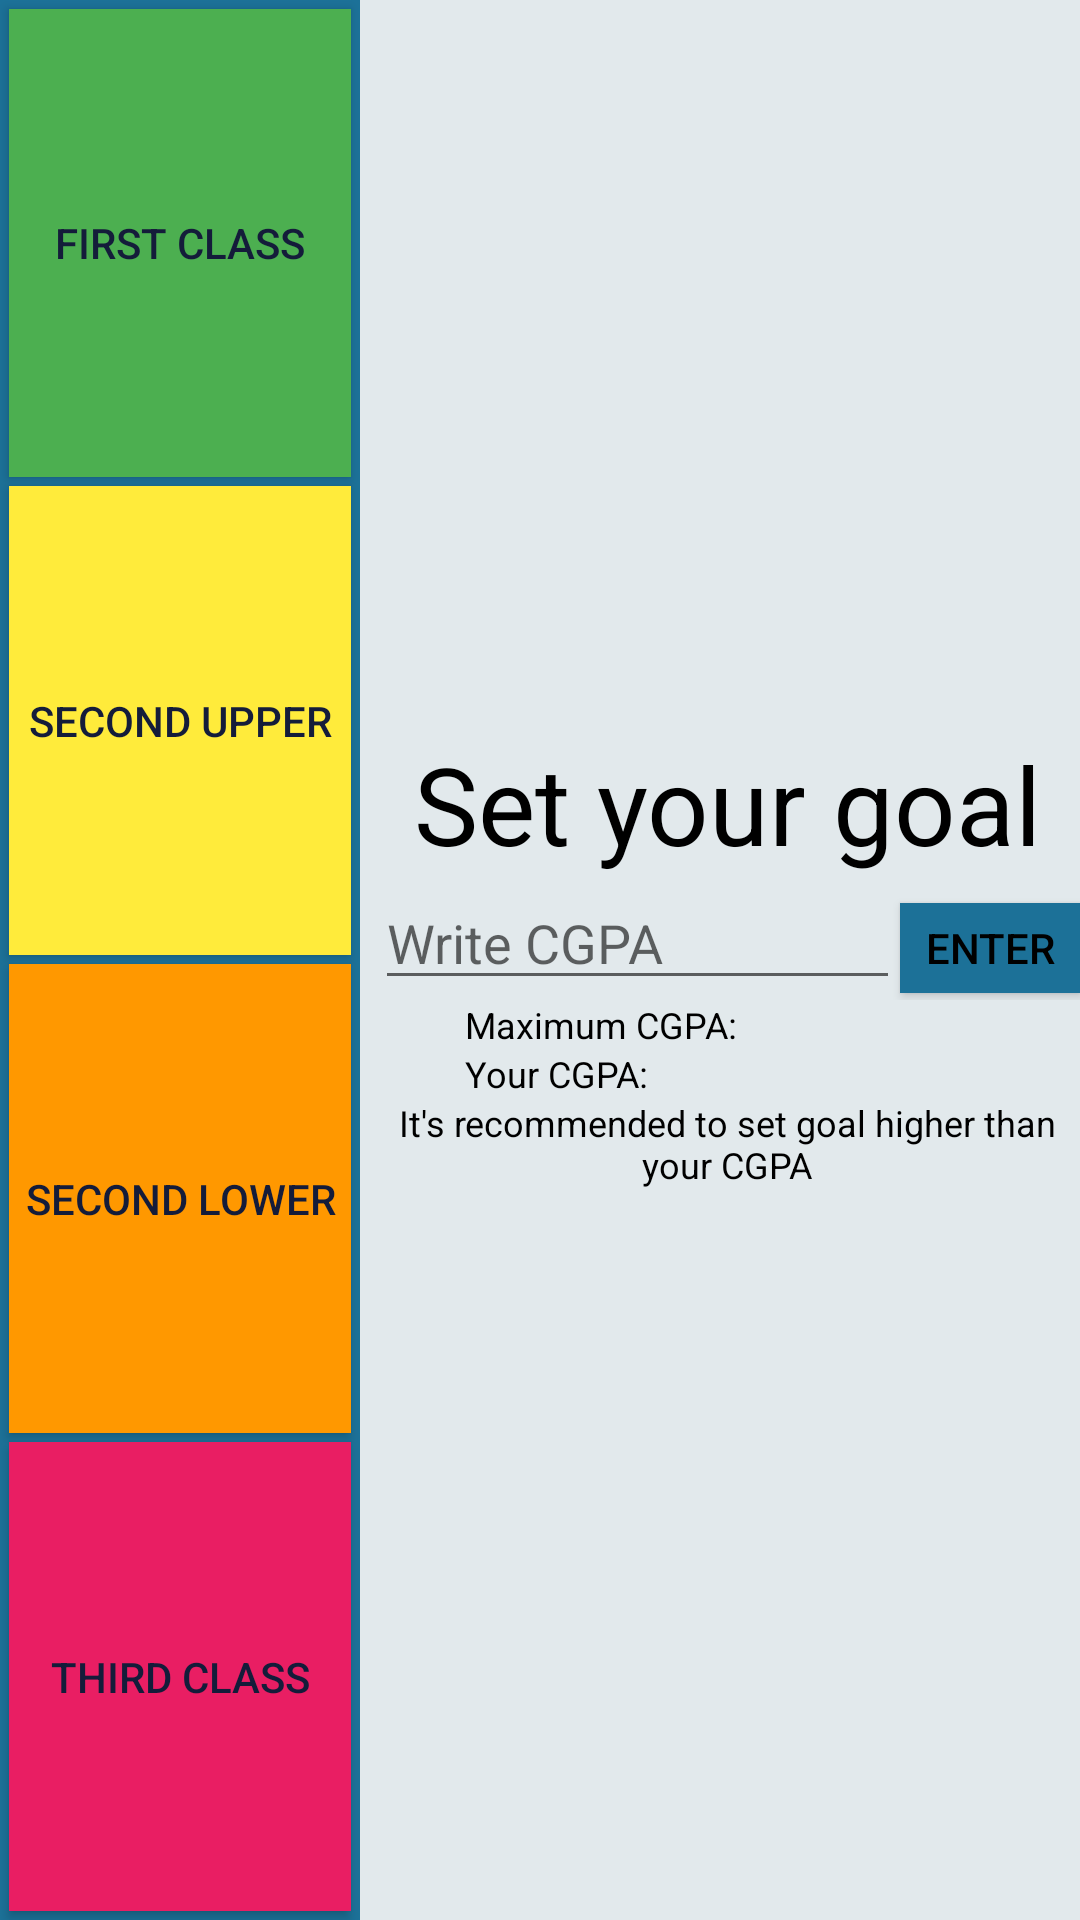

The Android layout XML behind this screen, and the referenced resources:
<!-- AndroidManifest.xml: application theme AppTheme -->
<!-- res/layout/change_goal_layout.xml -->
<?xml version="1.0" encoding="utf-8"?>
<FrameLayout xmlns:android="http://schemas.android.com/apk/res/android"
    xmlns:tools="http://schemas.android.com/tools"
    android:layout_width="wrap_content"
    android:layout_height="wrap_content"
    android:background="#E2E9EC">

    <LinearLayout
        android:layout_width="match_parent"
        android:layout_height="match_parent"
        android:orientation="horizontal">

        <LinearLayout
            android:layout_width="120dp"
            android:layout_height="match_parent"
            android:layout_marginRight="5dp"
            android:background="#1C7198"
            android:orientation="vertical">

            <Button
                android:id="@+id/button6"
                android:layout_width="match_parent"
                android:layout_height="wrap_content"
                android:layout_marginLeft="3dp"
                android:layout_marginTop="3dp"
                android:layout_marginRight="3dp"
                android:layout_weight="1"
                android:background="#4CAF50"
                android:onClick="first2"
                android:text="first class"
                android:textColor="#141C3A" />

            <Button
                android:id="@+id/button7"
                android:layout_width="match_parent"
                android:layout_height="wrap_content"
                android:layout_marginLeft="3dp"
                android:layout_marginTop="3dp"
                android:layout_marginRight="3dp"
                android:layout_weight="1"
                android:background="#FFEB3B"
                android:onClick="second_upper2"
                android:text="second upper"
                android:textColor="#141C3A" />

            <Button
                android:id="@+id/button8"
                android:layout_width="match_parent"
                android:layout_height="wrap_content"
                android:layout_marginLeft="3dp"
                android:layout_marginTop="3dp"
                android:layout_marginRight="3dp"
                android:layout_weight="1"
                android:background="#FF9800"
                android:onClick="second_lower2"
                android:text="second lower"
                android:textColor="#141C3A" />

            <Button
                android:id="@+id/button9"
                android:layout_width="match_parent"
                android:layout_height="wrap_content"
                android:layout_marginLeft="3dp"
                android:layout_marginTop="3dp"
                android:layout_marginRight="3dp"
                android:layout_marginBottom="3dp"
                android:layout_weight="1"
                android:background="#E91E63"
                android:onClick="third2"
                android:text="third class"
                android:textColor="#141C3A" />
        </LinearLayout>

        <LinearLayout
            android:layout_width="match_parent"
            android:layout_height="wrap_content"
            android:layout_gravity="center"
            android:layout_weight="1"
            android:gravity="center"
            android:orientation="vertical">

            <TextView
                android:id="@+id/textView7"
                android:layout_width="wrap_content"
                android:layout_height="wrap_content"
                android:gravity="center"
                android:text="Set your goal"
                android:textColor="#000000"
                android:textSize="36sp"
                tools:layout_editor_absoluteX="62dp"
                tools:layout_editor_absoluteY="1dp" />

            <LinearLayout
                android:layout_width="match_parent"
                android:layout_height="match_parent"
                android:orientation="horizontal">

                <EditText
                    android:id="@+id/goal2"
                    android:layout_width="wrap_content"
                    android:layout_height="wrap_content"
                    android:layout_weight="1"
                    android:ems="10"
                    android:hint="Write CGPA"
                    android:inputType="numberDecimal" />

                <Button
                    android:id="@+id/button4"
                    android:layout_width="60dp"
                    android:layout_height="30dp"
                    android:background="#1C7198"
                    android:onClick="Enter"
                    android:text="enter"
                    android:textColor="#000000" />

            </LinearLayout>

            <LinearLayout
                android:layout_width="match_parent"
                android:layout_height="match_parent"
                android:orientation="horizontal">

                <Space
                    android:layout_width="30dp"
                    android:layout_height="match_parent" />

                <TextView
                    android:id="@+id/textView41"
                    android:layout_width="wrap_content"
                    android:layout_height="wrap_content"
                    android:text="Maximum CGPA:"
                    android:textColor="#000000"
                    android:textSize="12sp" />

                <Space
                    android:layout_width="match_parent"
                    android:layout_height="match_parent"
                    android:layout_weight="1" />

                <TextView
                    android:id="@+id/textView43"
                    android:layout_width="wrap_content"
                    android:layout_height="wrap_content"
                    android:textColor="#FF0000"
                    android:textSize="12sp" />

                <Space
                    android:layout_width="30dp"
                    android:layout_height="match_parent" />
            </LinearLayout>

            <LinearLayout
                android:layout_width="match_parent"
                android:layout_height="match_parent"
                android:orientation="horizontal">

                <Space
                    android:layout_width="30dp"
                    android:layout_height="match_parent" />

                <TextView
                    android:id="@+id/textView42"
                    android:layout_width="wrap_content"
                    android:layout_height="wrap_content"
                    android:text="Your CGPA:"
                    android:textColor="#000000"
                    android:textSize="12sp" />

                <Space
                    android:layout_width="match_parent"
                    android:layout_height="match_parent"
                    android:layout_weight="1" />

                <TextView
                    android:id="@+id/CGPASetGoal"
                    android:layout_width="wrap_content"
                    android:layout_height="wrap_content"
                    android:gravity="center"
                    android:textColor="#FF0000"
                    android:textSize="12sp" />

                <Space
                    android:layout_width="30dp"
                    android:layout_height="match_parent" />
            </LinearLayout>

            <TextView
                android:id="@+id/textView25"
                android:layout_width="match_parent"
                android:layout_height="wrap_content"
                android:layout_gravity="center"
                android:gravity="center"
                android:text="It's recommended to set goal higher than your CGPA"
                android:textColor="#000000"
                android:textSize="12sp" />

        </LinearLayout>

    </LinearLayout>

</FrameLayout>
<!-- resources referenced by this layout -->
<resources>
  <style name="AppTheme" parent="Theme.AppCompat.Light.DarkActionBar">
          
          <item name="colorPrimary">@color/colorPrimary</item>
          <item name="colorPrimaryDark">@color/colorPrimaryDark</item>
          <item name="colorAccent">@color/colorAccent</item>
  
          <item name="android:windowLightStatusBar" tools:ignore="NewApi">true</item>
          <item name="android:statusBarColor" tools:ignore="NewApi">@android:color/transparent</item>
  
  
      </style>
  <color name="colorPrimary">#1f7199</color>
  <color name="colorPrimaryDark">#1c4e69</color>
  <color name="colorAccent">#D81B60</color>
</resources>
